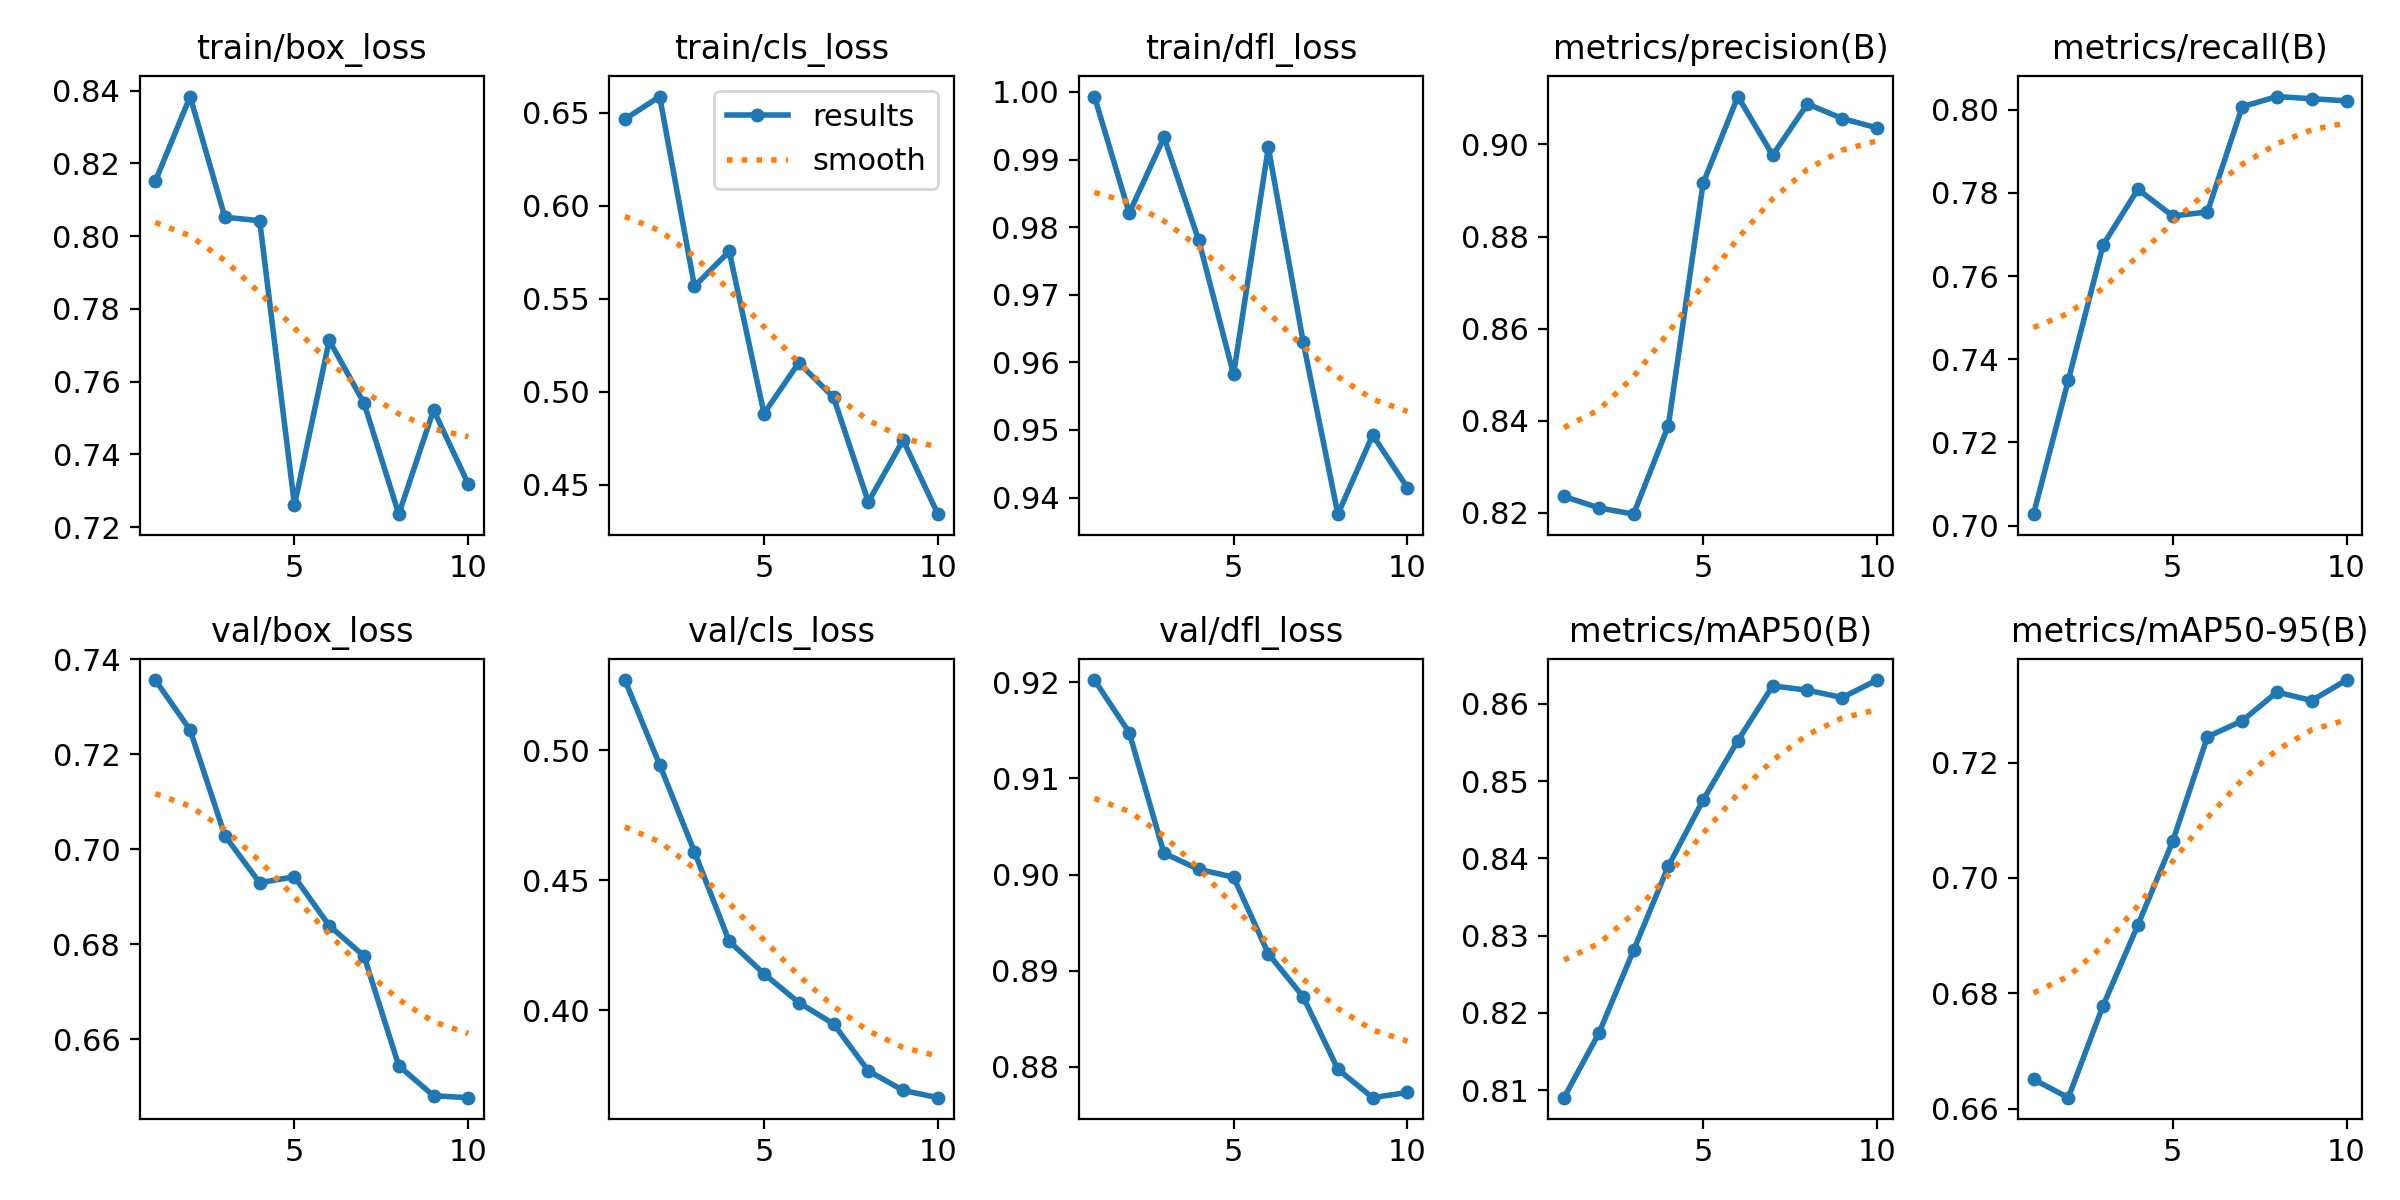

The table this chart was drawn from, first rows:
epoch, time, train/box_loss, train/cls_loss, train/dfl_loss, metrics/precision(B), metrics/recall(B), metrics/mAP50(B), metrics/mAP50-95(B), val/box_loss, val/cls_loss, val/dfl_loss, lr/pg0, lr/pg1, lr/pg2
1, 74.51, 0.8151, 0.6466, 0.9993, 0.8235, 0.7028, 0.809, 0.6651, 0.7356, 0.5271, 0.9202, 4.76e-06, 4.76e-06, 4.76e-06
2, 137, 0.8384, 0.6588, 0.9821, 0.821, 0.7349, 0.8174, 0.6619, 0.7251, 0.4945, 0.9147, 9.64971e-06, 9.64971e-06, 9.64971e-06
3, 201.7, 0.8052, 0.5567, 0.9933, 0.8196, 0.7675, 0.8281, 0.6779, 0.7029, 0.461, 0.9022, 1.33613e-05, 1.33613e-05, 1.33613e-05
4, 264.6, 0.8043, 0.5755, 0.978, 0.8389, 0.7809, 0.839, 0.6918, 0.6929, 0.4266, 0.9005, 1.58948e-05, 1.58948e-05, 1.58948e-05
5, 328.3, 0.7261, 0.4883, 0.9582, 0.8916, 0.7744, 0.8476, 0.7063, 0.6942, 0.414, 0.8997, 1.72502e-05, 1.72502e-05, 1.72502e-05
6, 393.1, 0.7713, 0.5156, 0.9918, 0.9104, 0.7754, 0.8552, 0.7245, 0.6839, 0.403, 0.8918, 1.74276e-05, 1.74276e-05, 1.74276e-05
7, 459.7, 0.7541, 0.4969, 0.9631, 0.8977, 0.8007, 0.8623, 0.7272, 0.6775, 0.3948, 0.8873, 1.64268e-05, 1.64268e-05, 1.64268e-05
8, 524.3, 0.7236, 0.4407, 0.9375, 0.9088, 0.8031, 0.8618, 0.7322, 0.6544, 0.3767, 0.8798, 1.42479e-05, 1.42479e-05, 1.42479e-05
9, 590.3, 0.7522, 0.474, 0.9493, 0.9056, 0.8026, 0.8608, 0.7308, 0.6481, 0.3692, 0.8768, 1.08909e-05, 1.08909e-05, 1.08909e-05
10, 657.7, 0.7318, 0.4341, 0.9414, 0.9036, 0.8021, 0.8631, 0.7343, 0.6477, 0.3664, 0.8773, 6.35579e-06, 6.35579e-06, 6.35579e-06
